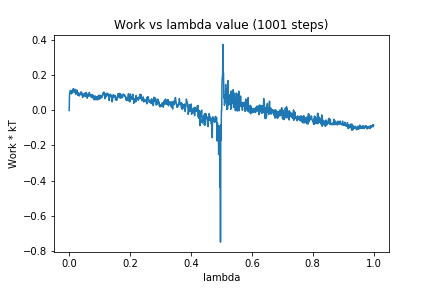

Values plotted in this chart, from the file beside it:
0, 0.0
1, 0.09532
2, 0.1042
3, 0.1052
4, 0.115
5, 0.1061
6, 0.101
7, 0.09409
8, 0.1001
9, 0.1059
10, 0.1137
11, 0.1007
12, 0.1088
13, 0.1239
14, 0.1176
15, 0.1222
16, 0.1074
17, 0.11
18, 0.1034
19, 0.1041
20, 0.1205
21, 0.0915
22, 0.1023
23, 0.1014
24, 0.108
25, 0.1165
26, 0.09741
27, 0.09723
28, 0.08694
29, 0.1021
30, 0.09772
31, 0.08948
32, 0.09708
33, 0.08255
34, 0.08971
35, 0.09157
36, 0.09876
37, 0.09044
38, 0.1055
39, 0.1017
40, 0.1038
41, 0.08904
42, 0.09293
43, 0.09827
44, 0.07429
45, 0.08181
46, 0.0904
47, 0.09187
48, 0.0854
49, 0.093
50, 0.09626
51, 0.0989
52, 0.07997
53, 0.08639
54, 0.09551
55, 0.1026
56, 0.08223
57, 0.07818
58, 0.08969
59, 0.06984
60, 0.09374
... 940 more rows
